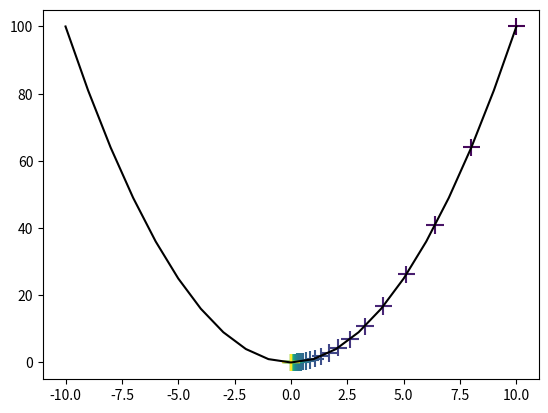

This figure's Python source:
# -*- coding: utf-8 -*-
import numpy as np
import matplotlib.pyplot as plt

def f(x):
    return np.power(x, 2)

def d_f_1(x):
    return 2.0 * x


xs = np.arange(-10, 11)
plt.plot(xs, f(xs),c='k')


lr = 0.1
max_loop = 50
x_init = 10.0
x = x_init
x_s = [i for i in range(max_loop)]
y_s = [i for i in range(max_loop)]

num=0
while num<max_loop:
    x_s[num] = x
    y_s[num] = f(x)
    # gradient
    grd = d_f_1(x)
    # update 
    x = x - lr * grd
    if abs(f(x) - y_s[num])<=0.000001 or abs(grd)<=0.00001:
        break
    num = num+1
    print(x)

print('initial x =', x_init)
print('mini f(x) when  x =', x)
print('mini f(x) =', f(x))
print(num)
colors=[i*num for i in range(num)]
plt.scatter(x_s[:num],y_s[:num],c=colors,s=160,marker='+')

plt.savefig(r'gd.png')
plt.show()


